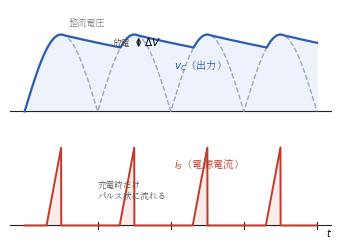

Write the Python code that produced this figure. (Note: this script raises an exception after producing the figure.)
#!/usr/bin/env python3
# fig8.3（第8章）: キャパシタインプット形の平滑動作。
# 充電（ダイオード導通）と放電（負荷へ供給）でリプル電圧が生じ，
# 電源電流がピーク付近のパルス状になることを示す。
import os
import numpy as np
import matplotlib
matplotlib.use("Agg")
import matplotlib.pyplot as plt
from matplotlib import font_manager as fm

JP = fm.FontProperties(fname="/usr/share/fonts/opentype/noto/NotoSerifCJK-Regular.ttc")
plt.rcParams["axes.unicode_minus"] = False

BK = "#222222"
BLUE = "#2a5db0"
RED = "#c0392b"
SHADE = "#eef3fb"

Tr = 0.5              # リプル周期（全波なので電源半周期）
tau = 2.2            # 放電時定数（RC）
peak_t = 0.25        # 最初のピーク位置
t = np.linspace(0, 2.0, 4000)
env = np.abs(np.sin(np.pi * t / Tr))     # 整流電圧の包絡線
peaks = np.arange(peak_t, 2.05, Tr)

# キャパシタ電圧: 直前ピークからの指数放電と整流電圧の大きい方
vc = np.zeros_like(t)
for i, ti in enumerate(t):
    pv = peaks[peaks <= ti]
    if len(pv) == 0:
        vc[i] = env[i]
        continue
    disch = np.exp(-(ti - pv[-1]) / tau)
    vc[i] = env[i] if env[i] >= disch else disch
charging = env >= vc - 1e-6              # ダイオード導通区間

fig, axes = plt.subplots(2, 1, figsize=(4.15, 2.9), sharex=True)

# --- 上：電圧
ax = axes[0]
ax.axhline(0, color=BK, lw=0.8)
ax.plot(t, env, color="#9aa7bd", lw=1.0, ls="--", zorder=2)
ax.fill_between(t, 0, vc, color=SHADE, zorder=1)
ax.plot(t, vc, color=BLUE, lw=1.6, zorder=3)
vtop, vbot = 1.0, np.exp(-Tr / tau)
xr = peaks[1] + 0.03
ax.annotate("", xy=(xr, vtop), xytext=(xr, vbot),
            arrowprops=dict(arrowstyle="<->", lw=0.9, color=BK, mutation_scale=6))
ax.text(xr + 0.04, 0.5 * (vtop + vbot), r"$\Delta V$", fontsize=7.5, va="center")
ax.text(0.30, 1.12, "整流電圧", fontsize=6.6, fontproperties=JP, color="#888")
ax.text(1.02, 0.55, r"$v_C$（出力）", fontsize=7.4, fontproperties=JP, color=BLUE)
ax.text(0.60, 0.86, "放電", fontsize=6.4, fontproperties=JP, color="#555")
ax.set_ylim(-0.05, 1.32)
ax.axis("off")

# --- 下：電源（ダイオード）電流＝充電中のパルス
ax = axes[1]
ax.axhline(0, color=BK, lw=0.8)
isrc = np.zeros_like(t)
for lp in peaks:
    seg = (t > lp - 0.10) & (t <= lp)
    if seg.any():
        isrc[seg] = 1.0 * (1 - (lp - t[seg]) / 0.10)
ax.fill_between(t, 0, isrc, color="#fbecea", zorder=1)
ax.plot(t, isrc, color=RED, lw=1.4, zorder=3)
ax.text(1.02, 0.74, r"$i_S$（電源電流）", fontsize=7.4, fontproperties=JP, color=RED)
ax.text(0.50, 0.34, "充電時だけ\nパルス状に流れる", fontsize=6.2,
        fontproperties=JP, color="#555")
for x in [0.5, 1.0, 1.5, 2.0]:
    ax.plot([x, x], [-0.04, 0.04], color=BK, lw=0.8)
ax.text(2.06, -0.02, r"$t$", ha="left", va="top", fontsize=7)
ax.set_ylim(-0.1, 1.25)
ax.axis("off")

fig.subplots_adjust(hspace=0.12)
EPS = os.path.expanduser("~/text_power_electronics/book/figures/fig8.3.eps")
fig.savefig(EPS, format="eps", bbox_inches="tight")
print("wrote", EPS)
